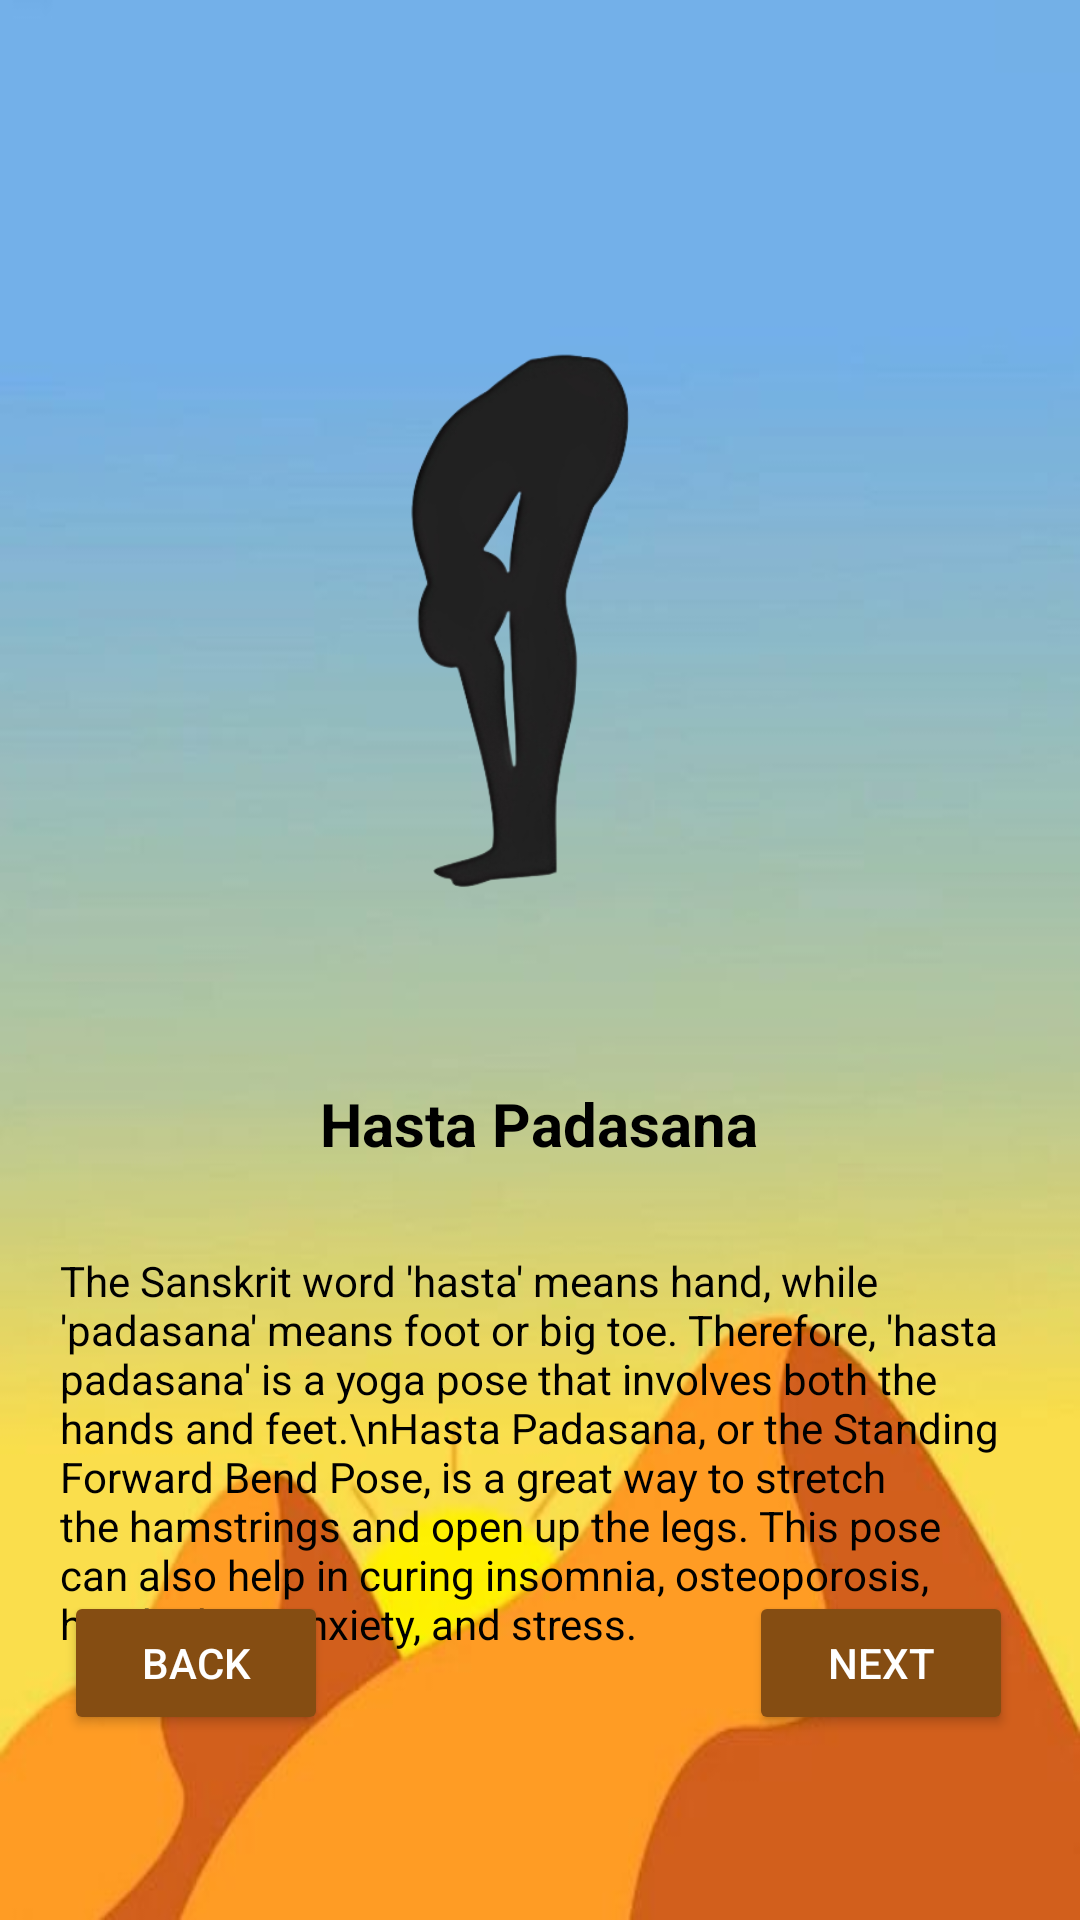

Here is an Android app screen rendered from its layout file. Give the layout XML and the strings, colors and styles it references.
<!-- AndroidManifest.xml: application theme Theme.Fta -->
<!-- res/layout/activity_yoga10.xml -->
<?xml version="1.0" encoding="utf-8"?>
<androidx.constraintlayout.widget.ConstraintLayout xmlns:android="http://schemas.android.com/apk/res/android"
    xmlns:app="http://schemas.android.com/apk/res-auto"
    xmlns:tools="http://schemas.android.com/tools"
    android:layout_width="match_parent"
    android:layout_height="match_parent"
    tools:context=".yoga1">

    <ImageView
        android:id="@+id/yogabg"
        android:layout_width="match_parent"
        android:layout_height="match_parent"
        android:scaleType="fitXY"
        android:src="@drawable/yogabg"
        tools:layout_editor_absoluteX="0dp"
        tools:layout_editor_absoluteY="-48dp" />

    <ImageView
        android:id="@+id/imageView6"
        android:layout_width="300dp"
        android:layout_height="300dp"
        android:src="@drawable/ten"
        app:layout_constraintBottom_toBottomOf="parent"
        app:layout_constraintEnd_toEndOf="parent"
        app:layout_constraintHorizontal_bias="0.495"
        app:layout_constraintStart_toStartOf="parent"
        app:layout_constraintTop_toTopOf="parent"
        app:layout_constraintVertical_bias="0.118" />

    <TextView
        android:id="@+id/yogaTxtName10"
        android:layout_width="wrap_content"
        android:layout_height="wrap_content"
        android:textSize="20sp"
        android:textStyle="bold"
        android:textColor="@color/black"
        android:text="Hasta Padasana"
        app:layout_constraintBottom_toBottomOf="parent"
        app:layout_constraintEnd_toEndOf="parent"
        app:layout_constraintHorizontal_bias="0.498"
        app:layout_constraintStart_toStartOf="parent"
        app:layout_constraintTop_toBottomOf="@+id/imageView6"
        app:layout_constraintVertical_bias="0.077" />

    <TextView
        android:id="@+id/yogaDes10"
        android:layout_width="wrap_content"
        android:layout_height="wrap_content"
        android:textColor="@color/black"
        android:padding="20sp"
        android:text="The Sanskrit word 'hasta' means hand, while 'padasana' means foot or big toe. Therefore, 'hasta padasana' is a yoga pose that involves both the hands and feet.\nHasta Padasana, or the Standing Forward Bend Pose, is a great way to stretch the hamstrings and open up the legs. This pose can also help in curing insomnia, osteoporosis, headaches, anxiety, and stress."
        app:layout_constraintBottom_toBottomOf="parent"
        app:layout_constraintEnd_toEndOf="parent"
        app:layout_constraintHorizontal_bias="1.0"
        app:layout_constraintStart_toStartOf="parent"
        app:layout_constraintTop_toBottomOf="@+id/yogaTxtName10"
        app:layout_constraintVertical_bias="0.118" />

    <Button
        android:id="@+id/btnNxtY10"
        android:layout_width="wrap_content"
        android:layout_height="wrap_content"
        android:text="Next"
        android:backgroundTint="@color/brown"
        android:textColor="@color/white"
        app:layout_constraintBottom_toBottomOf="parent"
        app:layout_constraintEnd_toEndOf="parent"
        app:layout_constraintHorizontal_bias="0.918"
        app:layout_constraintStart_toStartOf="parent"
        app:layout_constraintTop_toTopOf="parent"
        app:layout_constraintVertical_bias="0.896" />

    <Button
        android:id="@+id/btnPrevY10"
        android:layout_width="wrap_content"
        android:layout_height="wrap_content"
        android:text="Back"
        android:backgroundTint="@color/brown"
        android:textColor="@color/white"
        app:layout_constraintBottom_toBottomOf="parent"
        app:layout_constraintEnd_toEndOf="parent"
        app:layout_constraintHorizontal_bias="0.078"
        app:layout_constraintStart_toStartOf="parent"
        app:layout_constraintTop_toTopOf="parent"
        app:layout_constraintVertical_bias="0.896" />
</androidx.constraintlayout.widget.ConstraintLayout>
<!-- resources referenced by this layout -->
<resources>
  <color name="black">#FF000000</color>
  <color name="brown">#854D12</color>
  <color name="white">#FFFFFFFF</color>
  <!-- drawable ten: png bitmap (drawable, 45246 bytes) -->
  <!-- drawable yogabg: jpg bitmap (drawable, 16460 bytes) -->
  <style name="Theme.Fta" parent="Base.Theme.Fta" />
  <style name="Base.Theme.Fta" parent="Theme.Material3.DayNight.NoActionBar">
          
           <item name="colorPrimary">@color/homeBtnClr3</item>
      </style>
  <color name="homeBtnClr3">#4578B2</color>
</resources>
